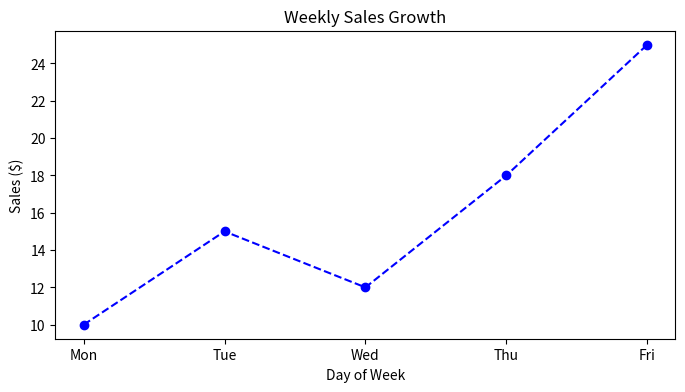

The script that saved this image:
# Topic of the Day: Visualization (Matplotlib)
# Explanation: "A picture is worth a thousand rows." Matplotlib is the foundation of plotting in Python.
# plt.plot(): Line chart.
# plt.bar(): Bar chart.
# plt.show(): Displays the graph.

import matplotlib.pyplot as plt

# Data
days = ['Mon', 'Tue', 'Wed', 'Thu', 'Fri']
sales = [10, 15, 12, 18, 25]

# 1. Create a simple Line Plot
plt.figure(figsize=(8, 4)) # Set size (width, height)
plt.plot(days, sales, color='blue', marker='o', linestyle='--')

# 2. Add Labels
plt.title("Weekly Sales Growth")
plt.xlabel("Day of Week")
plt.ylabel("Sales ($)")

# 3. Display
plt.show()